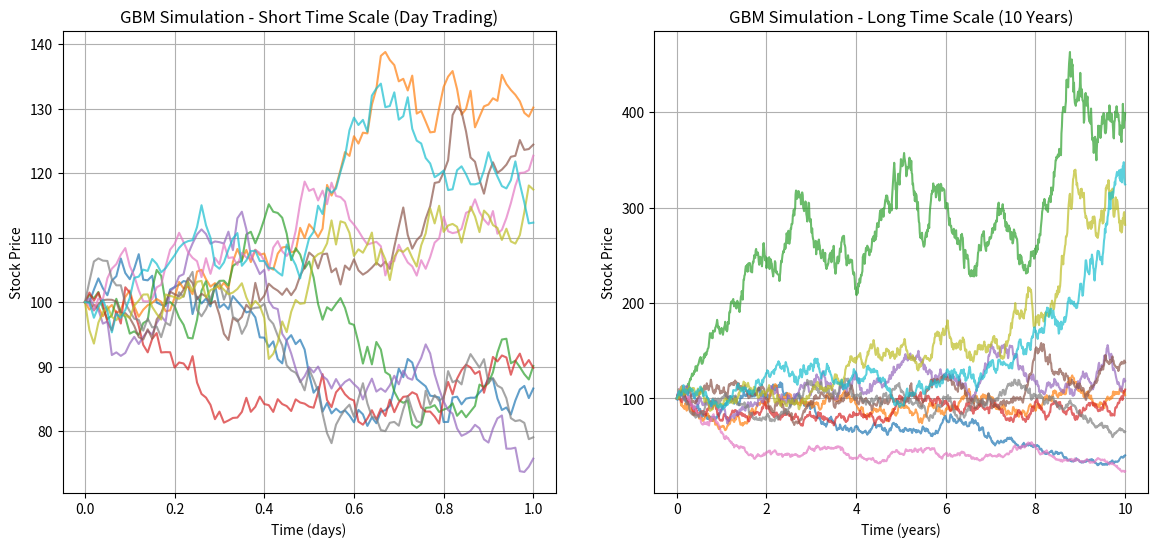
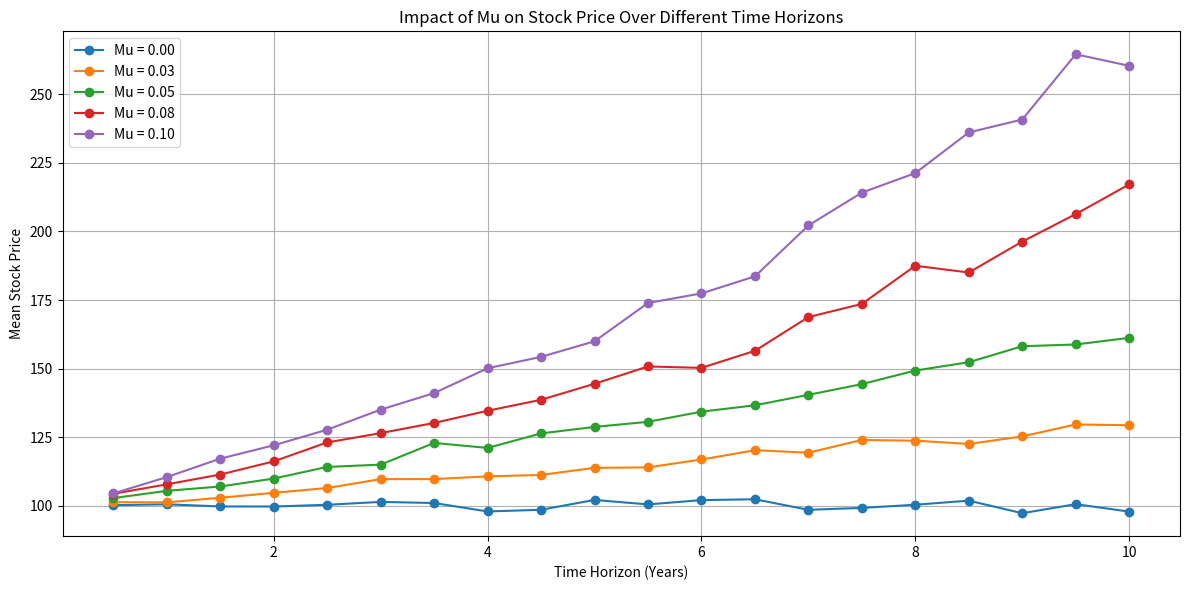

These charts were generated, in order, by the following Python code:
import numpy as np
import matplotlib.pyplot as plt

def simulate_gbm(S0, mu, sigma, T, dt, n_paths):
    n_steps = int(T / dt)
    times = np.linspace(0, T, n_steps + 1)
    S = np.zeros((n_paths, n_steps + 1))
    S[:, 0] = S0

    for t in range(1, n_steps + 1):
        Z = np.random.standard_normal(n_paths)
        dS = mu * S[:, t - 1] * dt + sigma * S[:, t - 1] * np.sqrt(dt) * Z
        S[:, t] = S[:, t - 1] + dS

    return times, S

def simulate_gbm_mean(S0, mu, sigma, T, dt, n_paths):
    n_steps = int(T / dt)
    S = np.zeros((n_paths, n_steps + 1))
    S[:, 0] = S0

    for t in range(1, n_steps + 1):
        Z = np.random.standard_normal(n_paths)
        dS = mu * S[:, t - 1] * dt + sigma * S[:, t - 1] * np.sqrt(dt) * Z
        S[:, t] = S[:, t - 1] + dS

    return np.mean(S[:, -1])

def main():
    S0 = 100
    mu = 0.05
    sigma = 0.2 
    T_short = 1
    T_long = 10
    dt = 0.01
    n_paths = 1000
    mu_values = np.linspace(0, 0.1, 5)
    T_values = np.arange(0.5, 10.5, 0.5)

    times_short, S_short = simulate_gbm(S0, mu, sigma, T_short, dt, n_paths)
    times_long, S_long = simulate_gbm(S0, mu, sigma, T_long, dt, n_paths)

    plt.figure(figsize=(14, 6))

    plt.subplot(1, 2, 1)
    for i in range(min(n_paths, 10)):
        plt.plot(times_short, S_short[i, :], alpha=0.7)
    plt.title("GBM Simulation - Short Time Scale (Day Trading)")
    plt.xlabel("Time (days)")
    plt.ylabel("Stock Price")
    plt.grid(True)

    plt.subplot(1, 2, 2)
    for i in range(min(n_paths, 10)):
        plt.plot(times_long, S_long[i, :], alpha=0.7)
    plt.title("GBM Simulation - Long Time Scale (10 Years)")
    plt.xlabel("Time (years)")
    plt.ylabel("Stock Price")
    plt.grid(True)


    mean_prices = []
    for mu in mu_values:
        mean_prices_for_mu = [simulate_gbm_mean(S0, mu, sigma, T, dt, n_paths) for T in T_values]
        mean_prices.append(mean_prices_for_mu)

    # Plotting
    plt.figure(figsize=(12, 6))
    for i, mu in enumerate(mu_values):
        plt.plot(T_values, mean_prices[i], marker='o', label=f"Mu = {mu:.2f}")
    
    plt.title("Impact of Mu on Stock Price Over Different Time Horizons")
    plt.xlabel("Time Horizon (Years)")
    plt.ylabel("Mean Stock Price")
    plt.legend()
    plt.grid(True)


    plt.tight_layout()
    plt.show()

if __name__ == "__main__":
    main()
